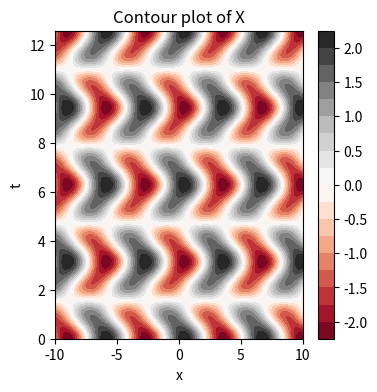
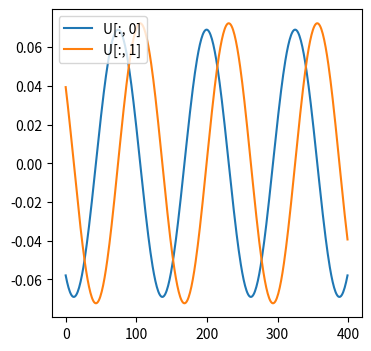
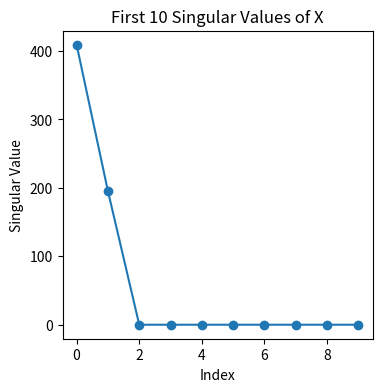
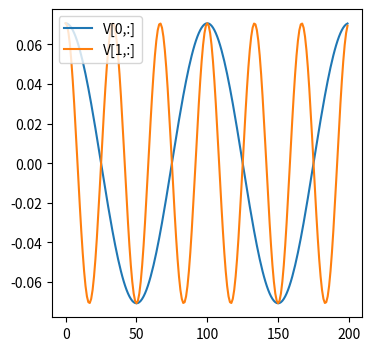
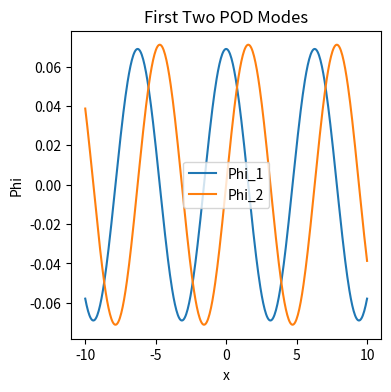
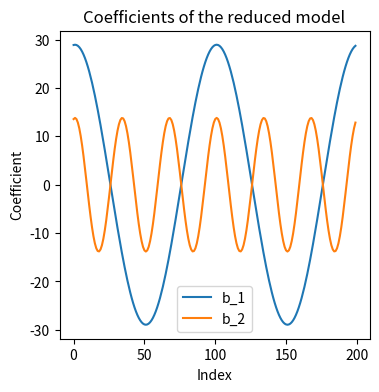
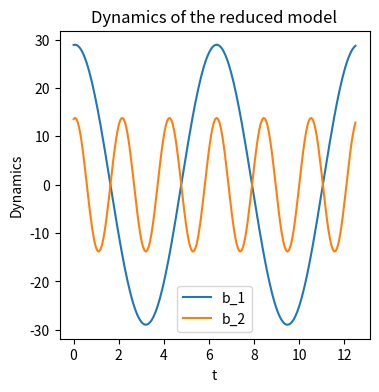
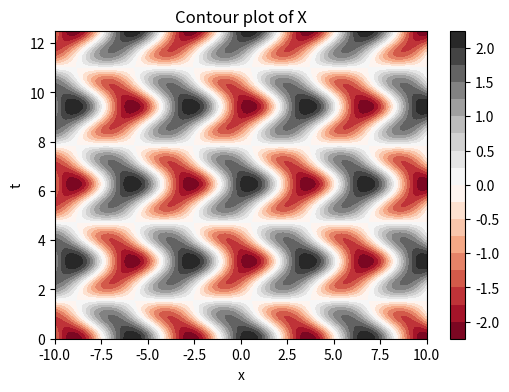
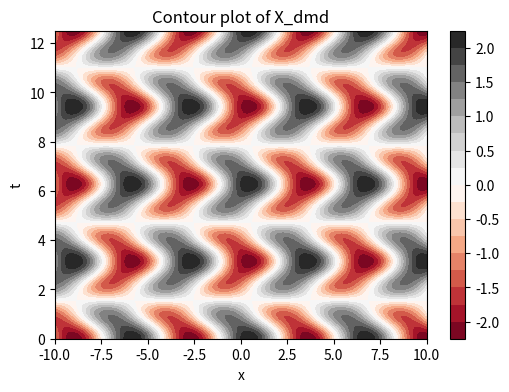
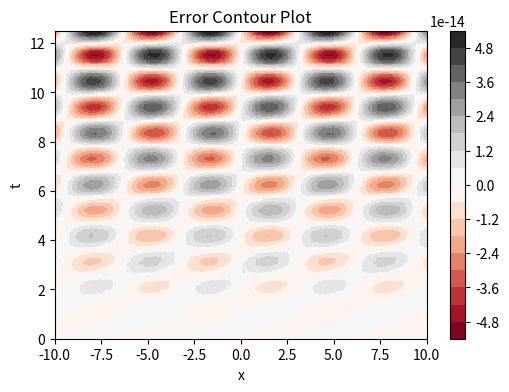

Reproduce these figures in Python, in order.
'''
Filename: ModifiedDMD.py
[redacted]
Date: 4/4/2024

[redacted]
'''

import numpy as np
import matplotlib.pyplot as plt

#Define the functions
def f1(xx, tt):
    y_1 = 2 * np.cos(xx) * np.exp(1j * tt)
    return y_1

def f2(xx, tt):
    y_2 = np.sin(xx) * np.exp(3j * tt)
    return y_2

#Define time and space discretizations
xi = np.linspace(-10, 10, 400)
t = np.linspace(0, 4*np.pi, 201)
dt = t[1] - t[0]
xx, tt = np.meshgrid(xi, t)
X = f1(xx, tt) + f2(xx, tt)

plt.figure(figsize=(4, 4))
plt.contourf(xx, tt, np.real(X), 20, cmap='RdGy')
plt.colorbar()
plt.xlabel('x')
plt.ylabel('t')
plt.title('Contour plot of X')
plt.show(block=False)

#plt.figure(figsize=(6, 4))
#plt.contourf(tt.T, xx.T, np.real(X.T), 20, cmap='RdGy')
#plt.colorbar()
#plt.xlabel('t')
#plt.ylabel('x')
#plt.title('Contour plot of X')
#plt.show(block=False)

X_1 = X.T[:, :-1]
X_2 = X.T[:, 1:]

# Step 1 - SVD
U, Sigma, Vh = np.linalg.svd(X_1,full_matrices=False)
print(f"Ushape = {U.shape}, sigma shape = {Sigma.shape}, Vh shape = {Vh.shape}")

plt.figure(figsize=(4, 4))
plt.plot(U[:, 0], label='U[:, 0]')
plt.plot(U[:, 1], label='U[:, 1]')
#plt.plot(U[:, 2], label='U[:, 2]')
#plt.plot(U[:, 3], label='U[:, 3]')
plt.legend(loc='upper left')
plt.show(block=False)

plt.figure(figsize=(4, 4))
plt.plot(Sigma[:10], 'o-')
plt.xlabel('Index')
plt.ylabel('Singular Value')
plt.title('First 10 Singular Values of X')
plt.show(block=False)

#print(Sigma[:4])

plt.figure(figsize=(4, 4))
plt.plot(Vh[0,:], label='V[0,:]')
plt.plot(Vh[1,:], label='V[1,:]')
#plt.plot(V[2,:], label='V[2,:]')
#plt.plot(V[3,:], label='V[3,:]')
plt.legend(loc='upper left')
plt.show(block=False)

"""**Take only the first two modes**"""
n_modes = 2
U, Sigma, Vh = U[:, :n_modes], Sigma[:n_modes], Vh[:n_modes, :]
print(f"Modes reduction: Ushape = {U.shape}, sigma shape = {Sigma.shape}, Vh shape = {Vh.shape}")
print(F"X_prime shape = {X_2.shape}")

#print(U[:2,:2])

# A_tilde = np.linalg.multi_dot([U.conj().T, X_2, Vh.conj().T, np.linalg.inv(np.diag(Sigma))])
A_tilde = np.conjugate(U.T) @ X_2 @ np.conjugate(Vh.T) @ np.linalg.inv(np.diag(Sigma))
Lambda, W = np.linalg.eig(A_tilde)

# Phi = np.linalg.multi_dot([X_2, V.conj().T, np.linalg.inv(np.diag(Sigma)), W])
Phi = X_2 @ np.conjugate(Vh.T) @  np.linalg.inv(np.diag(Sigma)) @ W

plt.figure(figsize=(4, 4))
plt.plot(xi, Phi[:, 0], '-', label='Phi_1')
plt.plot(xi, Phi[:, 1], '-', label='Phi_2')
plt.xlabel('x')
plt.ylabel('Phi')
plt.legend()
plt.title('First Two POD Modes')
plt.show(block=False)

b_full, residuals, rank, sigma = np.linalg.lstsq(Phi, X_1, rcond=None)

plt.figure(figsize=(4, 4))
plt.plot(b_full[0], '-', label='b_1')
plt.plot(b_full[1], '-', label='b_2')
plt.xlabel('Index')
plt.ylabel('Coefficient')
plt.legend()
plt.title('Coefficients of the reduced model')
plt.show(block=False)

b = b_full[:,0] # get the first column of amplitude modes matrix

Omega = np.log(Lambda)/dt #continous time eigen values

'''
print(f"Omega = {Omega}")
b=b.reshape(-1,b.shape[0])
print(f"b shape = {b.shape}")
b = np.hstack([b.T, np.zeros((2, 1))])  # Add an extra column to b

t_exp = np.arange(X.T.shape[1]) * dt
temp = np.repeat(Omega.reshape(-1,1), t_exp.size, axis=1)
dynamics = b.reshape(2, -1) @ np.exp(temp * t_exp) 
'''

Time = t[:-1].reshape((-1,t[:-1].shape[0]))
Omega = Omega.reshape((-1,Omega.shape[0]))
T_omega = np.exp(Omega.T @ Time)
t_exp = np.squeeze(Time)

dynamics = np.diag(b) @ T_omega
print(f"shape of dynamics = {dynamics.shape}")

plt.figure(figsize=(4, 4))
plt.plot(t_exp, dynamics[0, :], '-', label='b_1')
plt.plot(t_exp, dynamics[1, :], '-', label='b_2')
plt.xlabel('t')
plt.ylabel('Dynamics')
plt.legend()
plt.title('Dynamics of the reduced model')
plt.show(block=False)

X_dmd = Phi @ dynamics
print(f"SHape of XDMD = {X_dmd.shape}, {X.shape}")

plt.figure(figsize=(6, 4))
#plt.subplot(3, 1, 1)
plt.contourf(xx[:-1], tt[:-1], np.real(X_1.T), 20, cmap='RdGy')
plt.colorbar()
plt.xlabel('x')
plt.ylabel('t')
plt.title('Contour plot of X')
plt.show()

plt.figure(figsize=(6, 4))
plt.contourf(xx[:-1], tt[:-1], np.real(X_dmd.T), 20, cmap='RdGy')
plt.colorbar()
plt.xlabel('x')
plt.ylabel('t')
plt.title('Contour plot of X_dmd')
plt.show()

plt.figure(figsize=(6, 4))
plt.contourf(xx[:-1], tt[:-1], np.real(X_1.T-X_dmd.T), 20, cmap='RdGy')
plt.colorbar()
plt.xlabel('x')
plt.ylabel('t')
plt.title('Error Contour Plot')
plt.show()
